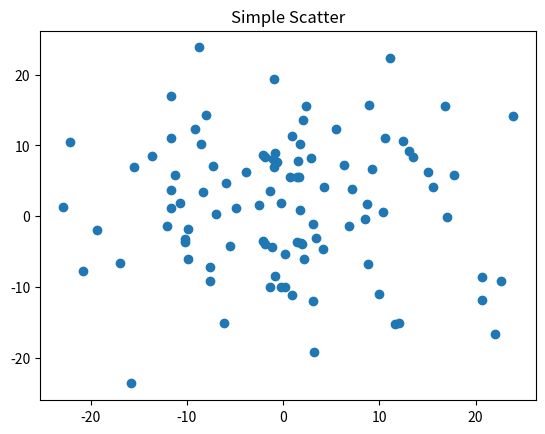

The matplotlib source for this figure:
# -*- coding: utf-8 -*-
"""
Created on Mon May 01 01:32:11 2017

[redacted]
"""

import numpy as np
import matplotlib.pyplot as plt

fig, ax = plt.subplots()
#fig图表对象
#ax图表对象对应的区域
ax.plot(10*np.random.randn(100), 10*np.random.randn(100), 'o')
ax.set_title('Simple Scatter')

plt.show()